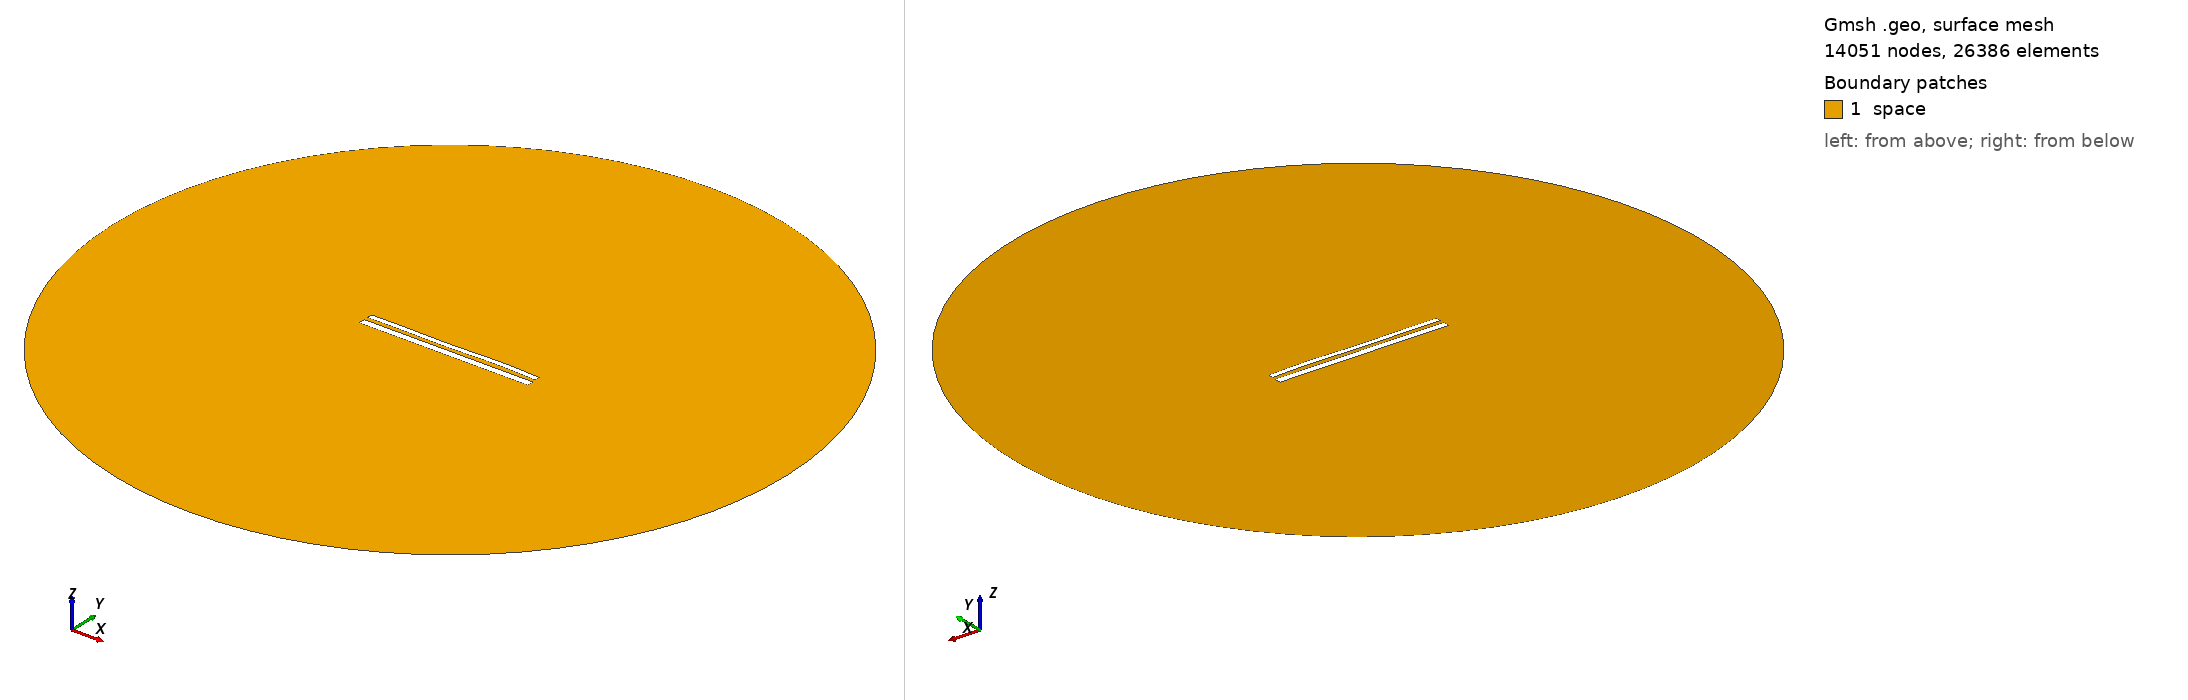

Gmsh geometry script, surface-meshed: 14051 nodes, 26386 surface elements. Boundary patches (legend numbers): 1 space. Left view from above one corner, right view from below the opposite corner. Legend entries are the model's physical surfaces. The drawing asked Gmsh for element sizes between 1% and 20% of the model's largest extent; the script's own settings can give other sizes.

=== 11680.geo (drawn) ===
//---------------------------------------
// Geometry kernel
//---------------------------------------

SetFactory("OpenCASCADE");



//---------------------------------------
// Parameters of the geometry
//---------------------------------------

// Overetch of the upper plate
overetch = 0.375;

// Distance between the plates
distance = 2.25;

// Discretization over the x axis (for the deformation)
nx = 50; 

// Length of the plate
L = 100 - overetch; 

// Number of modes
n = 4; 

// 1st mode coefficient
coeff(1) = 0.07499999999999998;
beta(1) = 0.596864 * 3.1415926535 / L;

// 2nd mode coefficient
coeff(2) = 0.0;
beta(2) = 1.49418 * 3.1415926535 / L;

// 3rd mode coefficient
coeff(3) = -0.15;
beta(3) = 2.50025 * 3.1415926535 / L;

// 4th mode coefficient
coeff(4) = 0.15;
beta(4) = 3.49999 * 3.1415926535 / L;



//---------------------------------------
// Upper plate (deformed rectangle)
//---------------------------------------

// Coordiantes of the upper plate
xmin = -50;
xmax = 50 - overetch;

// Height of the upper plate
yheight = 4 - 2 * overetch;

// Indexes of the points
UpperID[] = {};
LowerID[] = {};
LeftID[] = {};
RightID[] = {};

// Point index
p = 1;

// Horizontal edges
For i In {1:nx}
    x = xmin + (i-1)*(xmax - xmin)/(nx-1);

    y_bottom = distance / 2 + overetch;
    For j In {1:n}
        C = (Cosh(beta(j)*L) + Cos(beta(j)*L)) / (Sinh(beta(j)*L) + Sin(beta(j)*L));
        y_bottom  = y_bottom + coeff(j) * (Cosh(beta(j)*(x+50)) - Cos(beta(j)*(x+50)) - C * (Sinh(beta(j)*(x+50)) - Sin(beta(j)*(x+50))));
    EndFor

    y_top = y_bottom + yheight;

    Point(p) = {x, y_top, 0, 1.0};
    UpperID[i] = p;
    p = p + 1;

    Point(p) = {x, y_bottom, 0, 1.0};
    LowerID[i] = p;
    p = p + 1;
EndFor

// Create point lists
UpperPts[] = {}; LowerPts[] = {};
For i In {1:nx}
  UpperPts[] += {UpperID[i]};
  LowerPts[] += {LowerID[i]};
EndFor

// Build splines
Spline(1) = {UpperPts[]};
Spline(2) = {LowerPts[]};
Line(3) = {LowerPts[nx-1], UpperPts[nx-1]};
Line(4) = {LowerPts[0], UpperPts[0]};

// Build the plane surface
Curve Loop(1) = {2, 3, -1, -4};
Plane Surface(1) = {1};



//---------------------------------------
// Lower plate (rectangle)
//---------------------------------------

// Vertices
Point(1001) = {-50, -1, 0, 1.0};
Point(1002) = { 50, -1, 0, 1.0};
Point(1003) = { 50,  -5, 0, 1.0};
Point(1004) = {-50,  -5, 0, 1.0};

// Edges
Line(5) = {1001, 1002};
Line(6) = {1002, 1003};
Line(7) = {1003, 1004};
Line(8) = {1004, 1001};

// Plane surface
Line Loop(2) = {5, 6, 7, 8};
Plane Surface(2) = {2}; 



//---------------------------------------
// Outer (fictious) boundary
//---------------------------------------

// Points
Point(1005) = {0, 0, 0};       // Center
Point(1006) = {200, 0, 0};     // Start point
Point(1007) = {0, 200, 0};     // 90 degrees
Point(1008) = {-200, 0, 0};    // 180 degrees
Point(1009) = {0, -200, 0};    // 270 degrees

// Circle arcs (each needs start, center, end)
Circle(9) = {1006, 1005, 1007};
Circle(10) = {1007, 1005, 1008};
Circle(11) = {1008, 1005, 1009};
Circle(12) = {1009, 1005, 1006};

// Plane surface for the entire domain
Curve Loop(3) = {9, 10, 11, 12};
Surface(3) = {3};

// Subtract the plates from the whole domain to obtain the actual domain where we want to solve the equations
BooleanDifference{ Surface{3}; Delete; }{ Surface{1}; Surface{2}; Delete; }




//---------------------------------------
// Transfinite Lines/Curves
//---------------------------------------

// Set the number of points on the boundaries
r = 7;

// Plates
Transfinite Curve {1, 2} = 50*r Using Progression 1;
Transfinite Curve {3, 4} = 2*r Using Progression 1;
Transfinite Line {5, 7} = 50*r Using Progression 1;
Transfinite Line {6, 8} = 2*r Using Progression 1;

// Outer boundary
Transfinite Line {9, 10, 11, 12} = 20 Using Progression 1;



//---------------------------------------
// Physical groups
//---------------------------------------                

// Physical curves (boundaries)
Physical Line("force_segment", 10) = {2};
Physical Line("upper_plate", 11) = {1, 3, 4};
Physical Line("lower_plate", 12) = {5, 6, 7, 8};
Physical Line("boundary", 20) = {9, 10, 11, 12};

// Physical Surfaces
Physical Surface("space", 30) = {3};



//---------------------------------------
// 6. Generate the Mesh
//---------------------------------------

// 2D mesh generation
Mesh 2;
